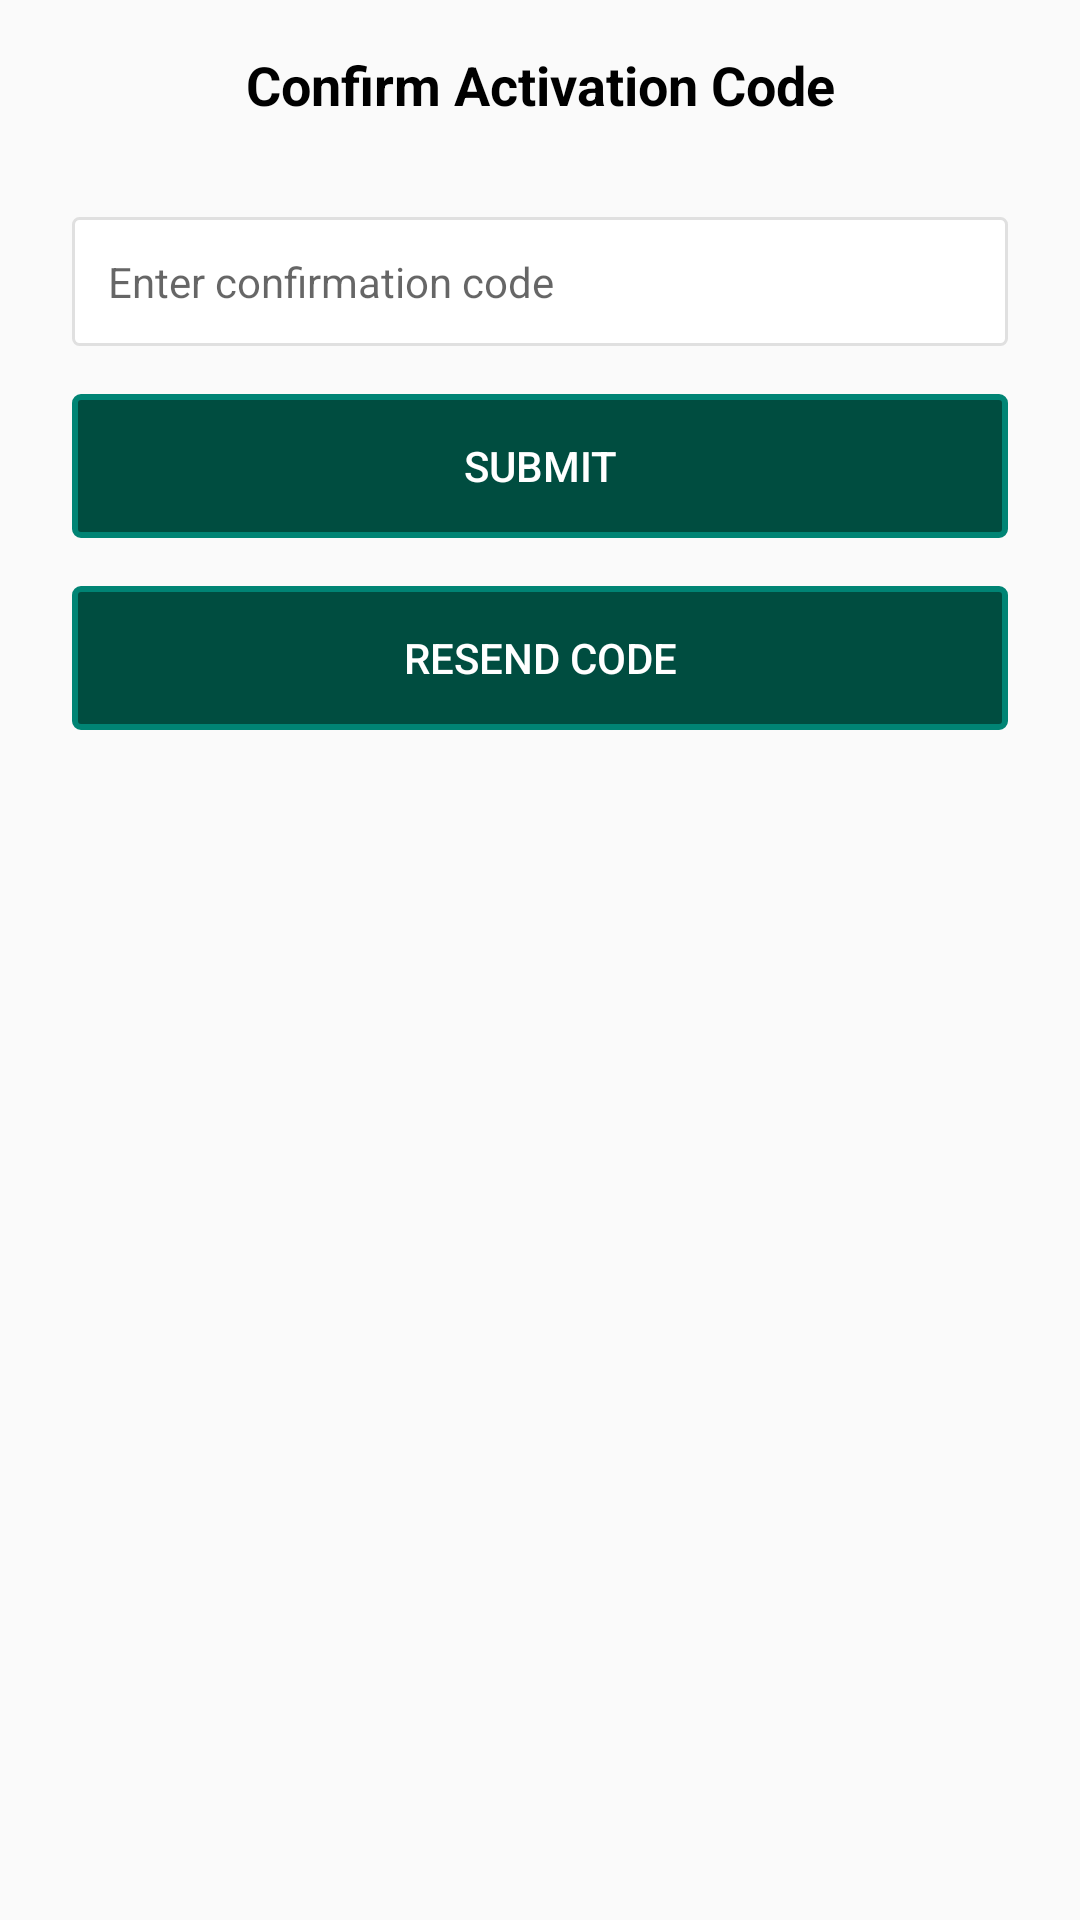

Write the Android layout XML for this screen, with the resource values it uses.
<!-- AndroidManifest.xml: application theme AppTheme -->
<!-- res/layout/fragment_code_confirm.xml -->
<?xml version="1.0" encoding="utf-8"?>
<RelativeLayout
    xmlns:android="http://schemas.android.com/apk/res/android"
    android:layout_width="match_parent"
    android:layout_height="wrap_content"
    xmlns:app="http://schemas.android.com/apk/res-auto"
    android:layout_marginLeft="@dimen/hz_margin"
    android:layout_marginRight="@dimen/hz_margin">

    <LinearLayout
        android:layout_width="match_parent"
        android:layout_height="wrap_content"
        android:orientation="vertical">

        <TextView
            android:layout_width="match_parent"
            android:layout_height="wrap_content"
            android:padding="16dp"
            android:textStyle="bold"
            android:gravity="center"
            android:textSize="18sp"
            android:textColor="@android:color/black"
            android:text="@string/label_confirm_code"/>

        <EditText
            android:id="@+id/input_code"
            style="@style/InputStyle"
            android:layout_marginTop="16dp"
            android:fontFamily="sans-serif"
            android:hint="@string/label_enter_code"
            android:inputType="text"/>

        <Button
            android:id="@+id/button_submit"
            style="@style/ButtonAccent"
            android:layout_marginTop="16dp"
            android:text="@string/button_submit"/>

        <Button
            android:id="@+id/button_resend"
            style="@style/ButtonAccent"
            android:layout_marginTop="16dp"
            android:layout_marginBottom="40dp"
            android:text="@string/button_resend"/>

    </LinearLayout>

    <com.rey.material.widget.ProgressView
        android:id="@+id/progress_layout"
        android:layout_width="40dp"
        android:layout_height="40dp"
        android:layout_centerInParent="true"
        android:visibility="gone"
        app:pv_autostart="true"
        app:pv_circular="true"
        app:pv_progressMode="indeterminate"
        app:pv_progressStyle="@style/Material.Drawable.CircularProgress"/>

</RelativeLayout>
<!-- resources referenced by this layout -->
<resources>
  <dimen name="hz_margin">24dp</dimen>
  <string name="button_resend">Resend code</string>
  <string name="button_submit">Submit</string>
  <string name="label_confirm_code">Confirm Activation Code</string>
  <string name="label_enter_code">Enter confirmation code</string>
  <style name="ButtonAccent" parent="Base.Widget.AppCompat.Button.Borderless">
          <item name="android:background">@drawable/button_accent</item>
          <item name="android:clickable">true</item>
          <item name="android:textColor">@android:color/white</item>
          <item name="android:layout_marginLeft">@dimen/button_margin</item>
          <item name="android:layout_marginRight">@dimen/button_margin</item>
          <item name="android:layout_height">wrap_content</item>
          <item name="android:layout_width">match_parent</item>
      </style>
  <style name="InputStyle" parent="Base.Widget.AppCompat.EditText">
          <item name="android:layout_width">match_parent</item>
          <item name="android:layout_height">wrap_content</item>
          <item name="android:padding">@dimen/edittext_padding</item>
          <item name="android:layout_marginLeft">@dimen/hz_margin</item>
          <item name="android:layout_marginRight">@dimen/hz_margin</item>
          <item name="android:textCursorDrawable">@drawable/cursor</item>
          <item name="android:background">@drawable/edittext</item>
          <item name="android:textSize">14sp</item>
      </style>
  <style name="AppTheme" parent="Theme.AppCompat.DayNight.DarkActionBar">
          
          <item name="colorPrimary">@color/colorPrimary</item>
          <item name="colorPrimaryDark">@color/colorPrimaryDark</item>
          <item name="colorAccent">@color/colorAccent</item>
      </style>
  <dimen name="button_margin">@dimen/hz_margin</dimen>
  <dimen name="edittext_padding">12dp</dimen>
  <!-- drawable cursor (drawable) -->
  <?xml version="1.0" encoding="utf-8"?>
  <shape xmlns:android="http://schemas.android.com/apk/res/android"
         android:shape="rectangle" >
  
      <solid android:color="@color/colorAccent" />
  
      <size android:width="1dp" />
  
  </shape>
  <!-- drawable edittext (drawable) -->
  <?xml version="1.0" encoding="UTF-8"?>
  <shape xmlns:android="http://schemas.android.com/apk/res/android">
      <stroke
          android:width="1dp"
          android:color="@color/whitey_grey" />
      <solid android:color="@color/white" />
      <corners android:radius="@dimen/button_corner_radius"/>
  </shape>
  <color name="colorPrimary">#008474</color>
  <color name="colorPrimaryDark">#004D40</color>
  <color name="colorAccent">@color/colorPrimary</color>
  <dimen name="button_border_width">2dp</dimen>
  <color name="buttonBorderColor">@color/colorPrimary </color>
  <color name="buttonColorPressed">#003d32</color>
  <dimen name="button_corner_radius">2dp</dimen>
  <color name="buttonColor">@color/colorPrimaryDark</color>
  <color name="whitey_grey">#E0E0E0</color>
  <color name="white">#FFFFFF</color>
</resources>
